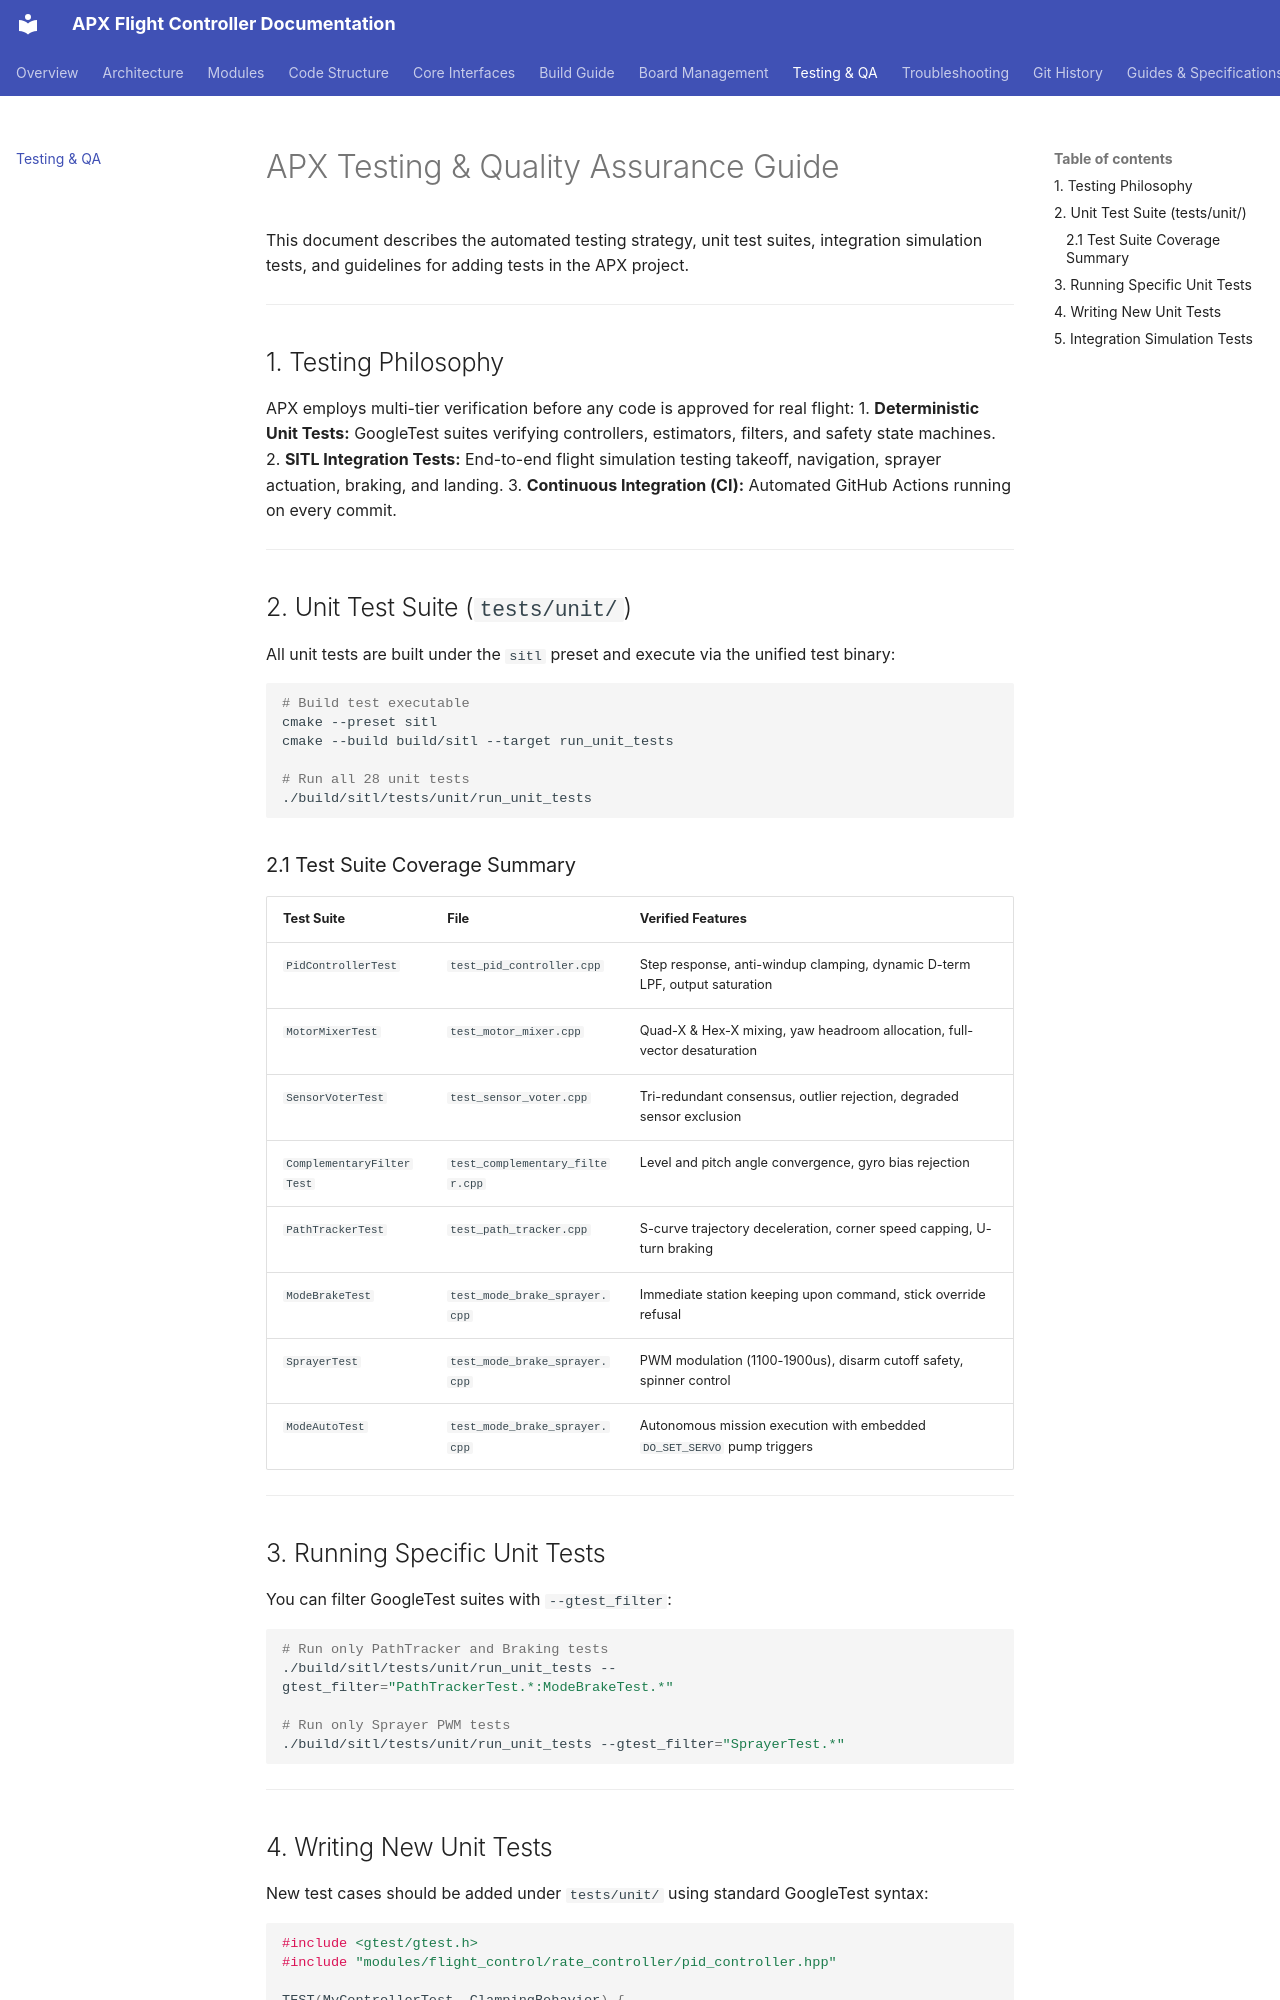

repository: SVPR94/apx-firmware · page: testing/index.html · generator: mkdocs

# APX Testing & Quality Assurance Guide

This document describes the automated testing strategy, unit test suites, integration simulation tests, and guidelines for adding tests in the APX project.

---

## 1. Testing Philosophy

APX employs multi-tier verification before any code is approved for real flight:
1. **Deterministic Unit Tests:** GoogleTest suites verifying controllers, estimators, filters, and safety state machines.
2. **SITL Integration Tests:** End-to-end flight simulation testing takeoff, navigation, sprayer actuation, braking, and landing.
3. **Continuous Integration (CI):** Automated GitHub Actions running on every commit.

---

## 2. Unit Test Suite (`tests/unit/`)

All unit tests are built under the `sitl` preset and execute via the unified test binary:

```bash
# Build test executable
cmake --preset sitl
cmake --build build/sitl --target run_unit_tests

# Run all 28 unit tests
./build/sitl/tests/unit/run_unit_tests
```

### 2.1 Test Suite Coverage Summary

| Test Suite | File | Verified Features |
|---|---|---|
| `PidControllerTest` | `test_pid_controller.cpp` | Step response, anti-windup clamping, dynamic D-term LPF, output saturation |
| `MotorMixerTest` | `test_motor_mixer.cpp` | Quad-X & Hex-X mixing, yaw headroom allocation, full-vector desaturation |
| `SensorVoterTest` | `test_sensor_voter.cpp` | Tri-redundant consensus, outlier rejection, degraded sensor exclusion |
| `ComplementaryFilterTest` | `test_complementary_filter.cpp` | Level and pitch angle convergence, gyro bias rejection |
| `PathTrackerTest` | `test_path_tracker.cpp` | S-curve trajectory deceleration, corner speed capping, U-turn braking |
| `ModeBrakeTest` | `test_mode_brake_sprayer.cpp` | Immediate station keeping upon command, stick override refusal |
| `SprayerTest` | `test_mode_brake_sprayer.cpp` | PWM modulation (1100-1900us), disarm cutoff safety, spinner control |
| `ModeAutoTest` | `test_mode_brake_sprayer.cpp` | Autonomous mission execution with embedded `DO_SET_SERVO` pump triggers |

---

## 3. Running Specific Unit Tests

You can filter GoogleTest suites with `--gtest_filter`:

```bash
# Run only PathTracker and Braking tests
./build/sitl/tests/unit/run_unit_tests --gtest_filter="PathTrackerTest.*:ModeBrakeTest.*"

# Run only Sprayer PWM tests
./build/sitl/tests/unit/run_unit_tests --gtest_filter="SprayerTest.*"
```

---
